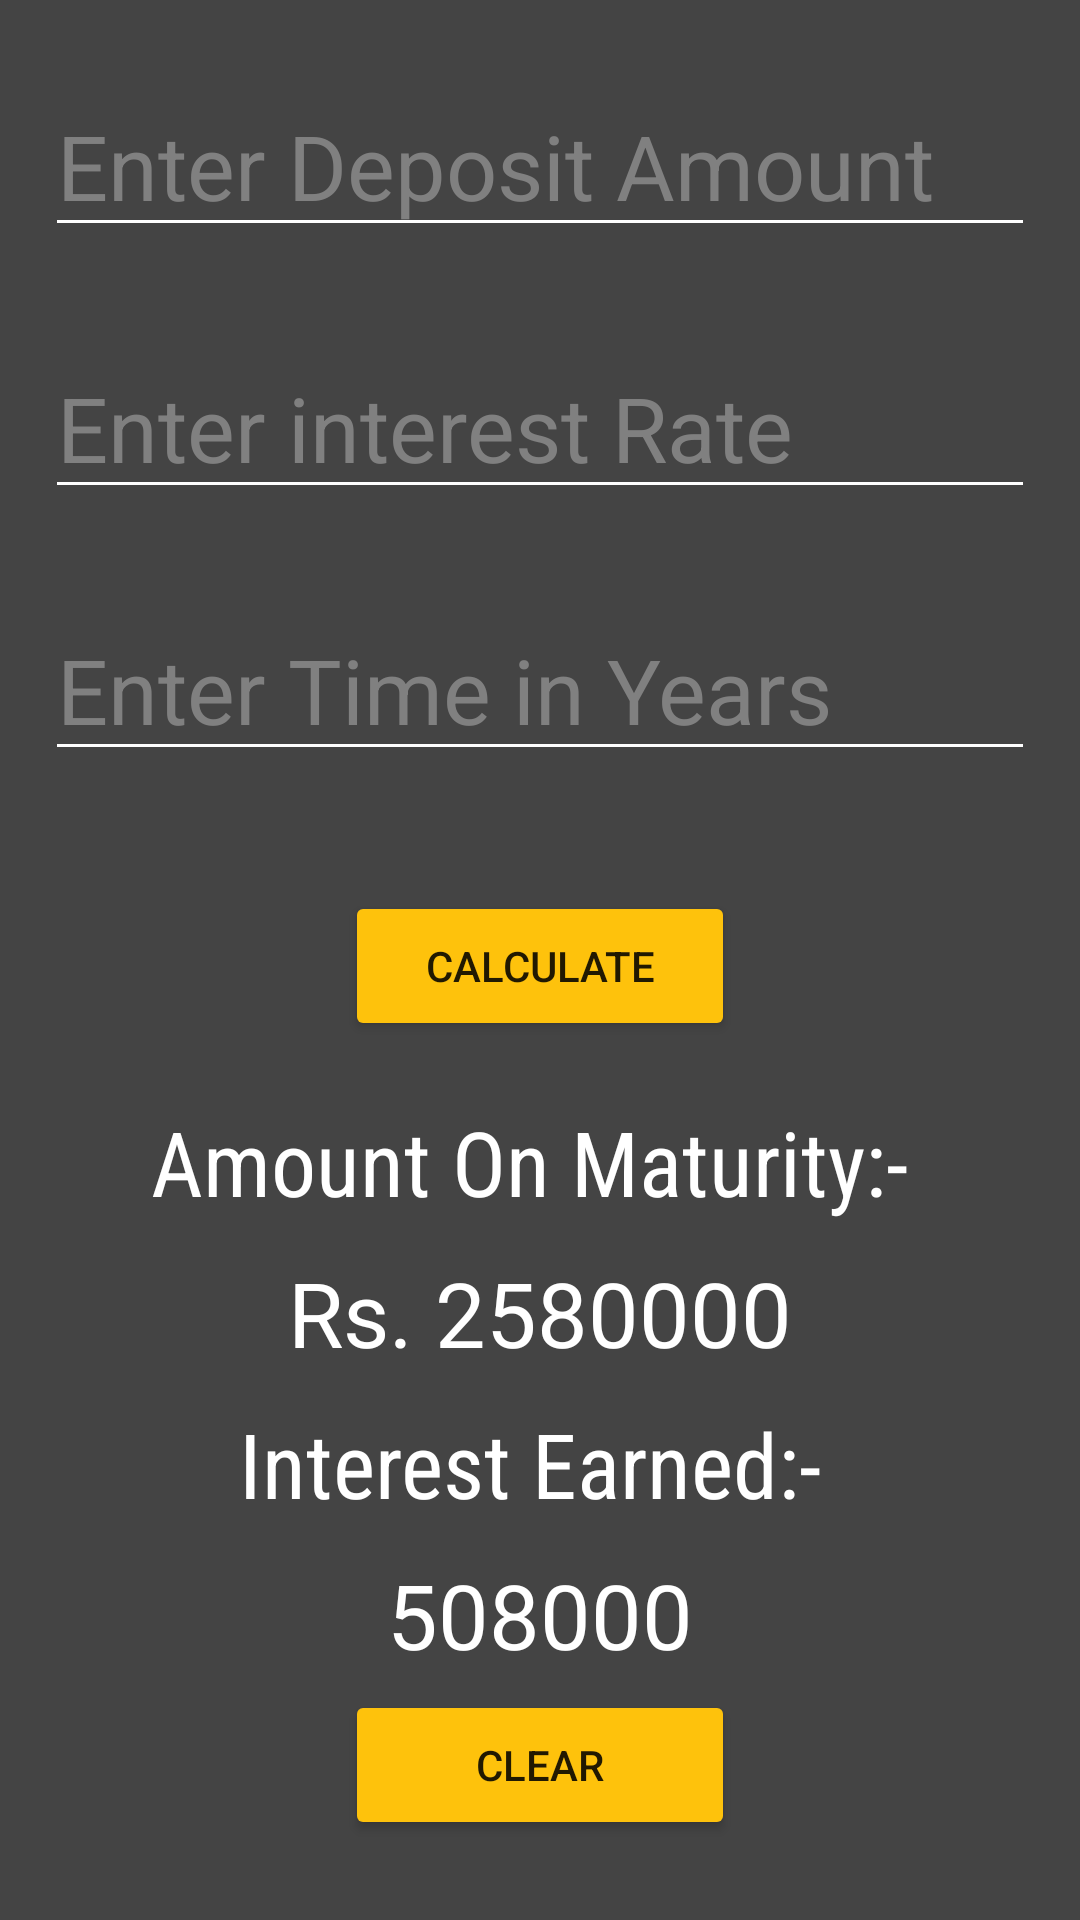

Android layout source for this screen:
<!-- AndroidManifest.xml: application theme Theme.FD_Calculator -->
<!-- res/layout/activity_main.xml -->
<ScrollView xmlns:android="http://schemas.android.com/apk/res/android"
    xmlns:tools="http://schemas.android.com/tools"
    android:layout_width="fill_parent"
    android:layout_height="fill_parent"
    android:background="#444444"
    >
    <LinearLayout
        android:layout_width="match_parent"
        android:layout_height="match_parent"
        android:orientation="vertical">


        <EditText
            android:layout_width="match_parent"
            android:layout_height="match_parent"
            android:backgroundTint="@color/white"
            android:layout_marginLeft="15dp"
            android:layout_marginRight="15dp"
            android:inputType="number"
            android:id="@+id/amount"
            android:textColor="@color/white"
            android:hint="Enter Deposit Amount"
            android:textSize="30dp"
            android:layout_marginTop="25dp">
        </EditText>



        <EditText
            android:layout_width="match_parent"
            android:layout_height="match_parent"
            android:backgroundTint="@color/white"
            android:textColor="@color/white"
            android:layout_marginLeft="15dp"
            android:id="@+id/rate"
            android:inputType="numberDecimal"
            android:layout_marginRight="15dp"
            android:hint="Enter interest Rate"
            android:textSize="30dp"
            android:layout_marginTop="30dp">
        </EditText>

        <EditText
            android:layout_width="match_parent"
            android:layout_height="match_parent"
            android:backgroundTint="@color/white"
            android:layout_marginLeft="15dp"
            android:inputType="numberDecimal"
            android:id="@+id/time"
            android:textColor="@color/white"
            android:layout_marginRight="15dp"
            android:hint="Enter Time in Years"
            android:textSize="30dp"
            android:layout_marginTop="30dp">
        </EditText>


        <Button
            android:layout_width="130dp"
            android:layout_height="50dp"
            android:layout_gravity="center_vertical|center_horizontal"
            android:backgroundTint="#FEC20C"
            android:text="Calculate"
            android:id="@+id/calculate"
            android:layout_marginTop="40dp">

        </Button>

        <TextView
            android:layout_width="match_parent"
            android:layout_height="match_parent"
            android:backgroundTint="@color/white"
            android:layout_marginLeft="15dp"
            android:id="@+id/mat_text"
            android:inputType="numberDecimal"
            android:text="Amount On Maturity:- "
            android:textAlignment="center"
            android:fontFamily="sans-serif-condensed"
            android:textColor="@color/white"
            android:layout_marginRight="15dp"
            android:textSize="30dp"
            android:layout_marginTop="20dp"
            android:gravity="center_horizontal">
        </TextView>

        <TextView
            android:layout_width="match_parent"
            android:layout_height="match_parent"
            android:backgroundTint="@color/white"
            android:layout_marginLeft="15dp"
            android:inputType="numberDecimal"
            android:text="Rs. 2580000"
            android:id="@+id/maturity"

            android:textAlignment="center"
            android:textColor="@color/white"
            android:layout_marginRight="15dp"
            android:textSize="30dp"
            android:layout_marginTop="10dp"
            android:gravity="center_horizontal">
        </TextView>
        <TextView
            android:layout_width="match_parent"
            android:layout_height="match_parent"
            android:backgroundTint="@color/white"
            android:layout_marginLeft="15dp"
            android:inputType="numberDecimal"
            android:text="Interest Earned:- "
            android:textAlignment="center"
            android:id="@+id/int_text"
            android:textColor="@color/white"
            android:fontFamily="sans-serif-condensed"
            android:layout_marginRight="15dp"
            android:textSize="30dp"
            android:layout_marginTop="10dp"
            android:gravity="center_horizontal">
        </TextView>

        <TextView
            android:layout_width="match_parent"
            android:layout_height="match_parent"
            android:backgroundTint="@color/white"
            android:layout_marginLeft="15dp"
            android:inputType="numberDecimal"
            android:text="508000"
            android:textAlignment="center"
            android:textColor="@color/white"
            android:layout_marginRight="15dp"
            android:textSize="30dp"
            android:id="@+id/interest"
            android:layout_marginTop="10dp"
            android:gravity="center_horizontal">
        </TextView>
        <Button
            android:layout_width="130dp"
            android:layout_height="50dp"
            android:layout_gravity="center_vertical|center_horizontal"
            android:backgroundTint="#FEC20C"
            android:text="Clear"
            android:id="@+id/clear"
            android:layout_marginTop="5dp">

        </Button>


    </LinearLayout>
</ScrollView>
<!-- resources referenced by this layout -->
<resources>
  <style name="Theme.FD_Calculator" parent="Theme.MaterialComponents.DayNight.DarkActionBar">
          
          <item name="colorPrimary">@color/purple_500</item>
          <item name="colorPrimaryVariant">@color/purple_700</item>
          <item name="colorOnPrimary">@color/white</item>
          
          <item name="colorSecondary">@color/teal_200</item>
          <item name="colorSecondaryVariant">@color/teal_700</item>
          <item name="colorOnSecondary">@color/black</item>
          
          <item name="android:statusBarColor" tools:targetApi="l">?attr/colorPrimaryVariant</item>
          
  
          <item name="android:textColorHint">#808080</item>
      </style>
  <!-- not gathered from this repository: default colours our renderer supplied (Android Studio template values) -->
  <color name="purple_500">#FF6200EE</color>
  <color name="purple_700">#FF3700B3</color>
  <color name="teal_200">#FF03DAC5</color>
  <color name="teal_700">#FF018786</color>
  <color name="black">#FF000000</color>
  <color name="white">#FFFFFFFF</color>
</resources>
